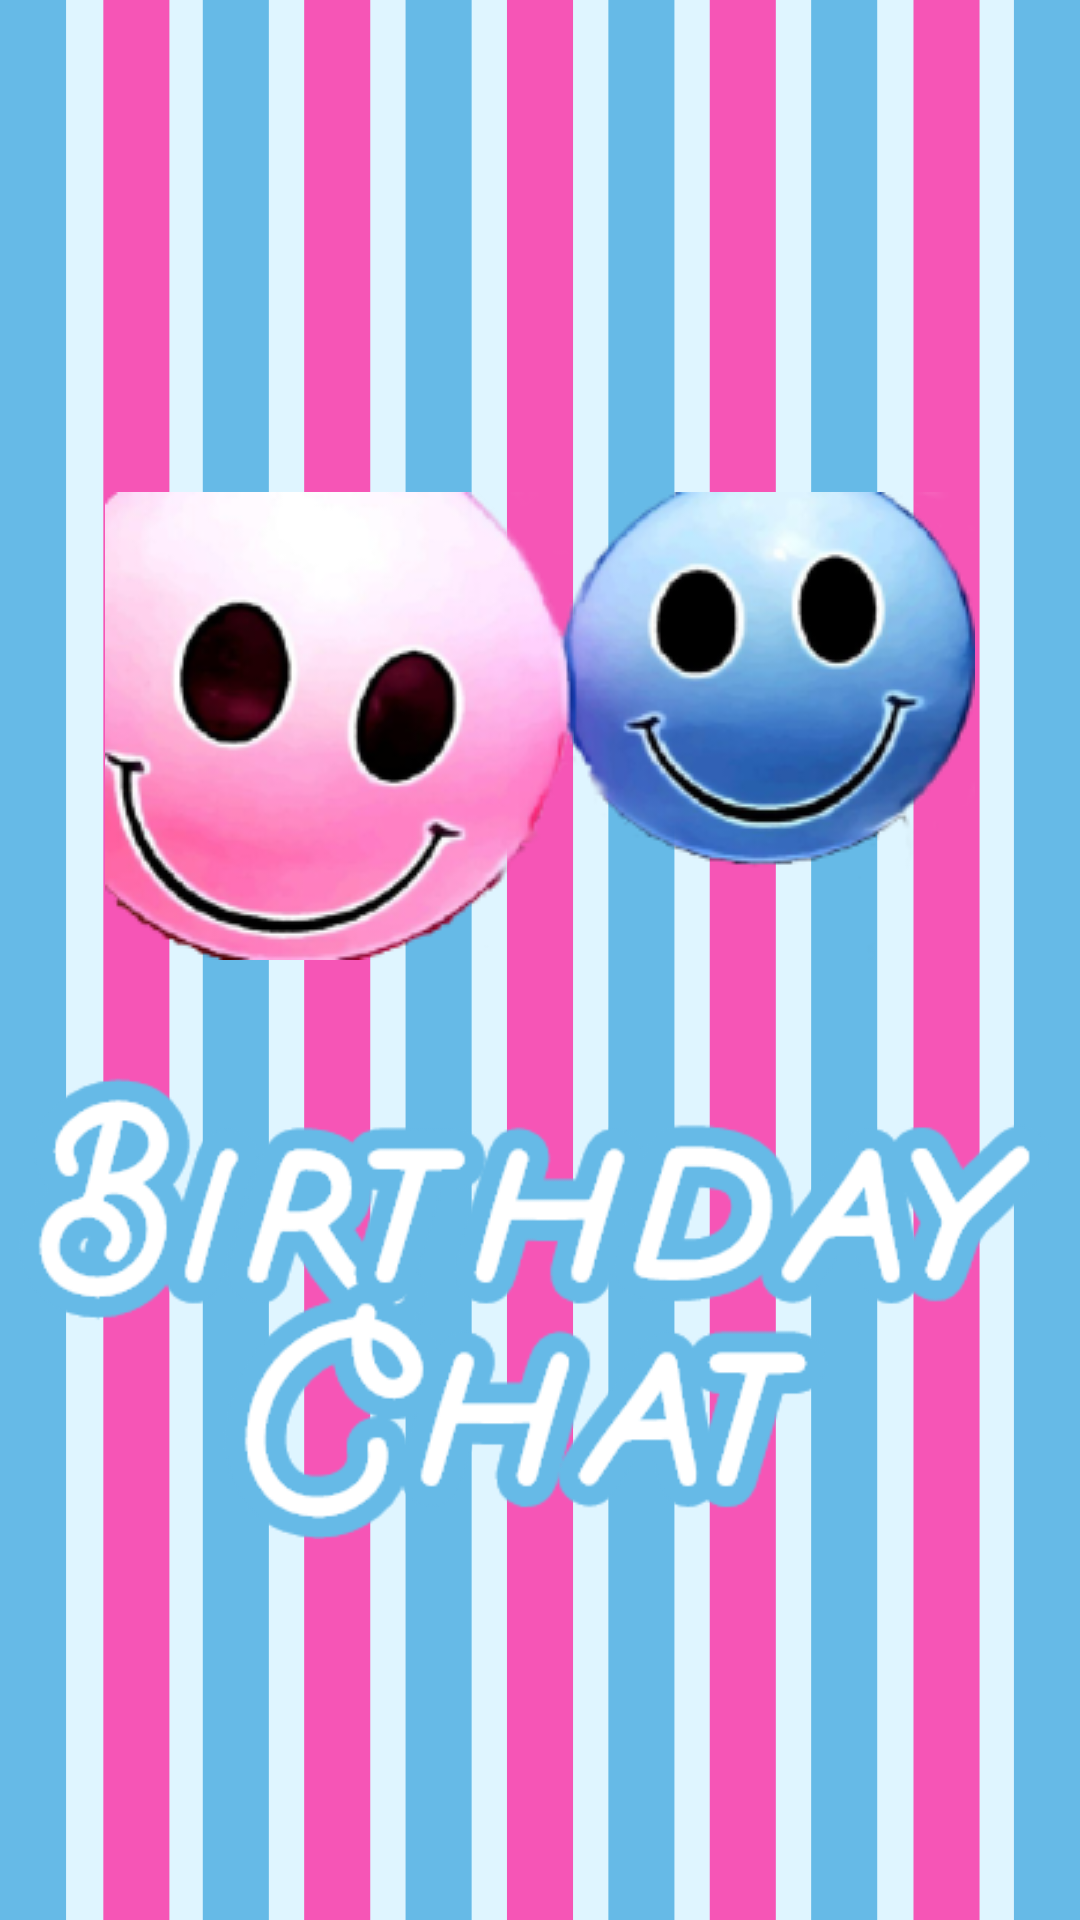

Produce the Android XML layout that renders to this screen, including the resource entries it uses.
<!-- AndroidManifest.xml: application theme AppTheme -->
<!-- res/layout/activity_splash.xml -->
<?xml version="1.0" encoding="utf-8"?>
<androidx.constraintlayout.widget.ConstraintLayout xmlns:android="http://schemas.android.com/apk/res/android"
    xmlns:app="http://schemas.android.com/apk/res-auto"
    xmlns:tools="http://schemas.android.com/tools"
    android:layout_width="match_parent"
    android:layout_height="match_parent"
style="@style/AppTheme.NoActionBar"
    android:orientation="vertical">

    <ImageView
        android:id="@+id/imageView33"
        android:layout_width="0dp"
        android:layout_height="0dp"
        android:scaleType="centerCrop"
        android:src="@drawable/ic_splash"
        app:layout_constraintBottom_toBottomOf="parent"
        app:layout_constraintEnd_toEndOf="parent"
        app:layout_constraintHorizontal_bias="0.0"
        app:layout_constraintStart_toStartOf="parent"
        app:layout_constraintTop_toTopOf="parent" />

    <ImageView
        android:id="@+id/imageView34"
        android:layout_width="wrap_content"
        android:layout_height="wrap_content"
        android:src="@drawable/logo"
        app:layout_constraintBottom_toTopOf="@+id/guideline"
        app:layout_constraintEnd_toEndOf="parent"
        app:layout_constraintStart_toStartOf="parent"
 />

    <ImageView
        android:id="@+id/imageView35"
        android:layout_width="wrap_content"
        android:layout_height="wrap_content"
        android:layout_marginStart="8dp"
        android:layout_marginEnd="8dp"
        android:src="@drawable/birhday"
android:layout_marginTop="16dp"
        app:layout_constraintEnd_toEndOf="parent"

        app:layout_constraintStart_toStartOf="parent"
        app:layout_constraintTop_toTopOf="@+id/guideline" />

    <androidx.constraintlayout.widget.Guideline
        android:id="@+id/guideline"
        android:layout_width="wrap_content"
        android:layout_height="wrap_content"
        android:orientation="horizontal"
        android:layout_marginTop="16dp"
        app:layout_constraintGuide_percent="0.50" />
</androidx.constraintlayout.widget.ConstraintLayout>
<!-- resources referenced by this layout -->
<resources>
  <!-- drawable birhday: png bitmap (drawable, 22537 bytes) -->
  <!-- drawable ic_splash (drawable) -->
  <vector android:height="974.4dp" android:viewportHeight="812"
      android:viewportWidth="375" android:width="450dp" xmlns:android="http://schemas.android.com/apk/res/android">
      <path android:fillColor="#dff5ff" android:pathData="M0,0h375v812h-375z"/>
      <path android:fillColor="#66BAE7" android:pathData="M-0,0h22.939v812h-22.939z"/>
      <path android:fillColor="#f655b6" android:pathData="M35.88,0h22.94v812h-22.94z"/>
      <path android:fillColor="#66BAE7" android:pathData="M70.412,0h22.939v812h-22.939z"/>
      <path android:fillColor="#f655b6" android:pathData="M105.618,0h22.94v812h-22.94z"/>
      <path android:fillColor="#66BAE7" android:pathData="M140.824,0h22.939v812h-22.939z"/>
      <path android:fillColor="#f655b6" android:pathData="M176.03,0h22.939v812h-22.939z"/>
      <path android:fillColor="#66BAE7" android:pathData="M211.236,0h22.939v812h-22.939z"/>
      <path android:fillColor="#f655b6" android:pathData="M246.442,0h22.939v812h-22.939z"/>
      <path android:fillColor="#66BAE7" android:pathData="M281.648,0h22.939v812h-22.939z"/>
      <path android:fillColor="#f655b6" android:pathData="M317.181,0h22.939v812h-22.939z"/>
      <path android:fillColor="#66BAE7" android:pathData="M352.06,0h22.939v812h-22.939z"/>
  </vector>
  <!-- drawable logo: png bitmap (drawable, 67833 bytes) -->
  <style name="AppTheme.NoActionBar">
          <item name="windowActionBar">false</item>
          <item name="windowNoTitle">true</item>
      </style>
  <style name="AppTheme" parent="Theme.MaterialComponents.Light.NoActionBar">
          
          <item name="colorPrimary">@color/colorPrimary</item>
          <item name="colorPrimaryDark">@color/colorPrimaryDark</item>
          <item name="colorAccent">@color/colorAccent</item>
          
          
          
          <item name="hintTextColor">@android:color/black</item>
          <item name="android:windowContentTransitions">true</item>
          <item name="android:navigationBarColor">@android:color/white</item>
          <item name="colorControlNormal">@color/colorAccent</item>
  
      </style>
  <color name="colorPrimary">#66BAE7</color>
  <color name="colorPrimaryDark">#229bdd</color>
  <color name="colorAccent">#e699bf</color>
</resources>
